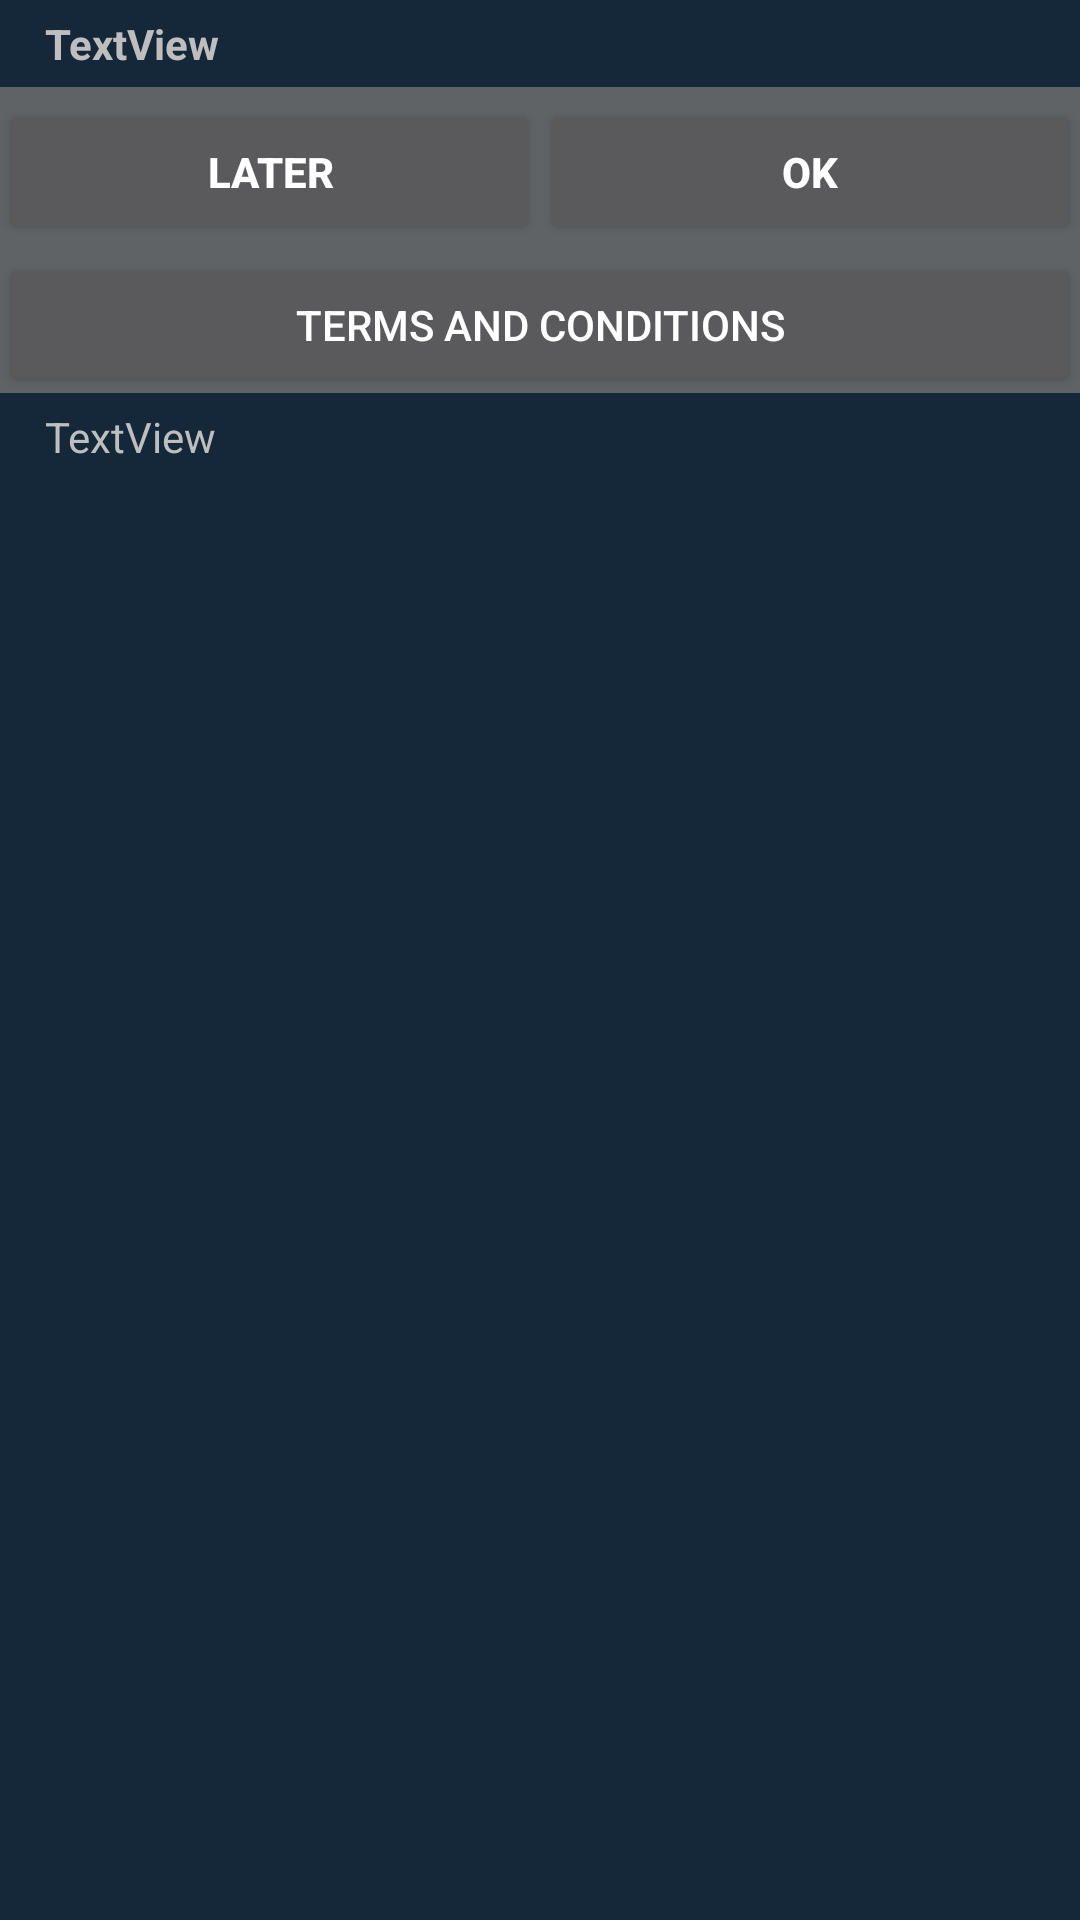

Reconstruct the res/layout file that produces this screen, plus the resources it refers to.
<!-- AndroidManifest.xml: application theme Theme.wrapper.black.notitlebar.fullscreen -->
<!-- res/layout/iap_layout_osconfirmation_sp_directiap.xml -->
<?xml version="1.0" encoding="utf-8"?>
<LinearLayout xmlns:android="http://schemas.android.com/apk/res/android"
    android:orientation="vertical"
    android:id="@+id/TextLayout"
    android:background="#152839"
    android:layout_width="match_parent"
    android:layout_height="match_parent">
    <TextView
        android:scrollbarAlwaysDrawVerticalTrack="true"
        android:textStyle="bold"
        android:textColor="@android:color/secondary_text_dark_nodisable"
        android:id="@+id/textView1"
        android:scrollbars="vertical"
        android:layout_width="match_parent"
        android:layout_height="wrap_content"
        android:layout_marginLeft="15dp"
        android:layout_marginTop="5dp"
        android:layout_marginRight="15dp"
        android:layout_marginBottom="5dp"
        android:text="TextView"/>
    <LinearLayout
        android:gravity="center"
        android:layout_gravity="center_vertical"
        android:id="@+id/buttonLayout"
        android:background="#606366"
        android:layout_width="match_parent"
        android:layout_height="wrap_content">
        <Button
            android:textStyle="bold"
            android:layout_gravity="center_vertical"
            android:id="@+id/button1"
            android:layout_width="match_parent"
            android:layout_height="match_parent"
            android:layout_marginTop="3dp"
            android:text="Later"
            android:layout_weight="1"/>
        <Button
            android:textStyle="bold"
            android:layout_gravity="center_vertical"
            android:id="@+id/button2"
            android:layout_width="match_parent"
            android:layout_height="match_parent"
            android:layout_marginTop="3dp"
            android:text="OK"
            android:layout_weight="1"/>
    </LinearLayout>
    <LinearLayout
        android:gravity="center"
        android:layout_gravity="center_vertical"
        android:id="@+id/buttonTnCLayout"
        android:background="#606366"
        android:layout_width="match_parent"
        android:layout_height="wrap_content">
        <Button
            android:layout_gravity="center_vertical"
            android:id="@+id/btnTnC"
            android:layout_width="match_parent"
            android:layout_height="match_parent"
            android:layout_marginTop="3dp"
            android:text="Terms and Conditions"
            android:layout_weight="1"/>
    </LinearLayout>
    <TextView
        android:scrollbarAlwaysDrawVerticalTrack="true"
        android:textColor="@android:color/secondary_text_dark_nodisable"
        android:id="@+id/textView2"
        android:scrollbars="vertical"
        android:layout_width="match_parent"
        android:layout_height="wrap_content"
        android:layout_marginLeft="15dp"
        android:layout_marginTop="5dp"
        android:layout_marginRight="15dp"
        android:layout_marginBottom="5dp"
        android:text="TextView"/>
</LinearLayout>
<!-- resources referenced by this layout -->
<resources>
  <style name="Theme.wrapper.black.notitlebar.fullscreen" parent="@android:style/Theme.Black.NoTitleBar.Fullscreen">
      </style>
</resources>
